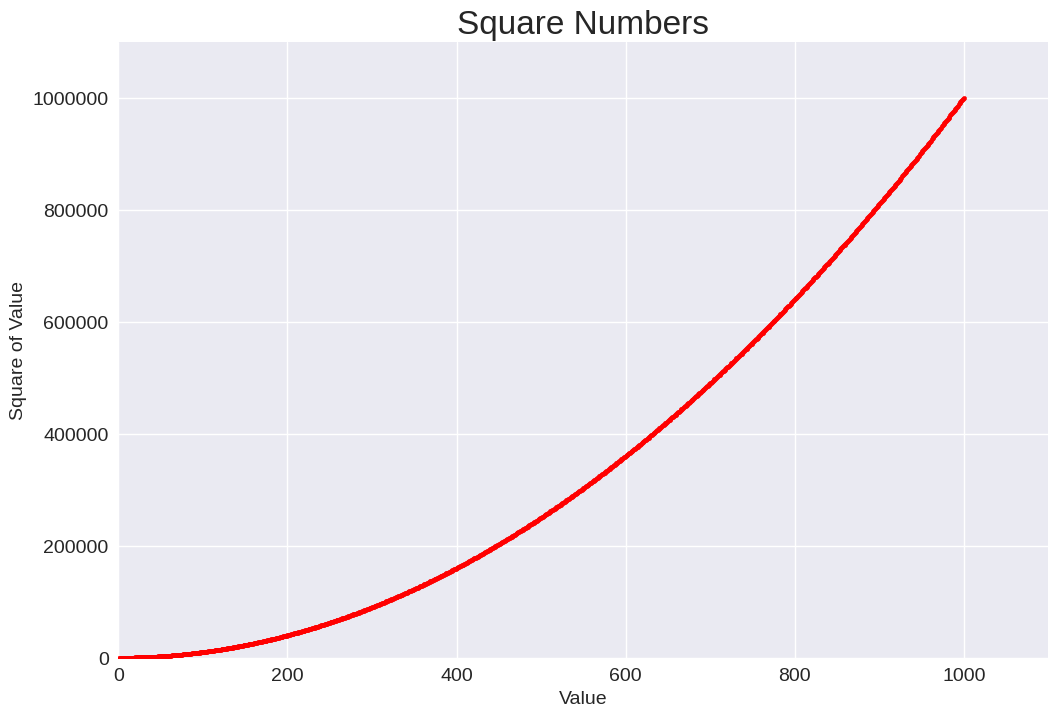

Write Python code to recreate this figure.
"""
Program name: Plotting Cubic Numbers
Author: Raymond Black
Purpose: The purpose of the program is to visualize cubic numbers.
Resource: Starter code was obtained from Python Crash Course, 3rd Edition "scatter_squares.py" example.
Date: 2026-11-17
"""

import matplotlib.pyplot as plt

x_values = range(1, 1001)
y_values = [x**2 for x in x_values]

plt.style.use("seaborn-v0_8")
fig, ax = plt.subplots(figsize=(12, 8))
ax.scatter(x_values, y_values, color="red", s=10)

# Set chart title and label axes.
ax.set_title("Square Numbers", fontsize=24)
ax.set_xlabel("Value", fontsize=14)
ax.set_ylabel("Square of Value", fontsize=14)

# Set size of tick labels.
ax.tick_params(labelsize=14)

# Set the range for each axis.
ax.axis([0, 1100, 0, 1_100_000])

ax.ticklabel_format(style="plain")

plt.show()

# save to a file
# plt.savefig('squares_plot.png', bbox_inches='tight')
